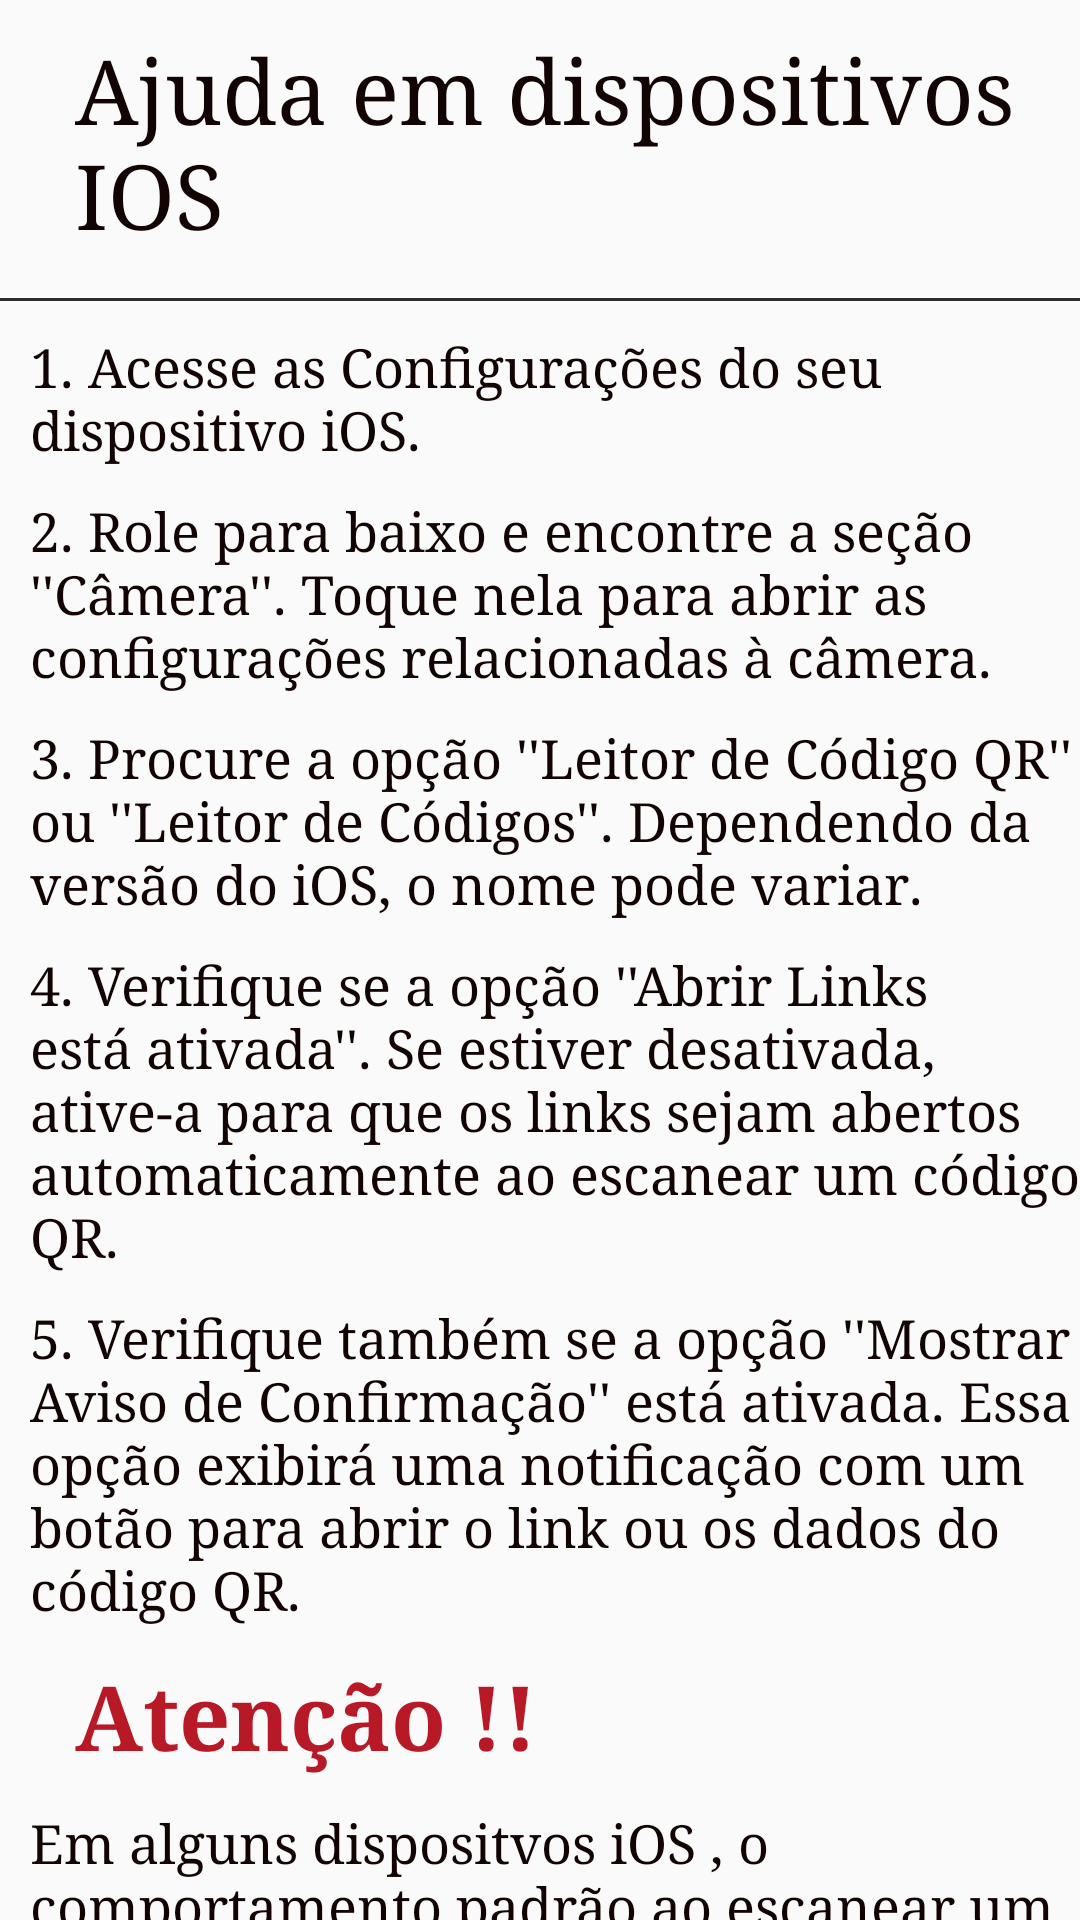

Android layout source for this screen:
<!-- AndroidManifest.xml: application theme Theme.QRGERATORBETA -->
<!-- res/layout/activity_ajuda_tela.xml -->
<?xml version="1.0" encoding="utf-8"?>
<RelativeLayout xmlns:android="http://schemas.android.com/apk/res/android"
    xmlns:app="http://schemas.android.com/apk/res-auto"
    xmlns:tools="http://schemas.android.com/tools"
    android:layout_width="match_parent"
    android:layout_height="match_parent"
    tools:context=".AjudaTela">

    <TextView
        android:id="@+id/Texto1"
        android:layout_width="match_parent"
        android:layout_height="wrap_content"
        android:layout_marginStart="25dp"
        android:layout_marginTop="10dp"
        android:fontFamily="serif"
        android:text="Ajuda em dispositivos IOS"
        android:textAppearance="@style/TextAppearance.AppCompat.Display4"
        android:textColor="#120403"
        android:textSize="30dp" />

    <View
        android:id="@+id/linha"
        android:layout_width="match_parent"
        android:layout_height="1dp"
        android:layout_below="@+id/Texto1"
        android:layout_marginTop="15dp"
        android:visibility="visible"
        android:background="#2E2B2B"
        />

    <TextView
        android:id="@+id/Texto2"
        android:layout_width="match_parent"
        android:layout_height="wrap_content"
        android:layout_below="@id/linha"
        android:layout_marginStart="10dp"
        android:layout_marginTop="10dp"
        android:fontFamily="serif"
        android:text="1. Acesse as Configurações do seu dispositivo iOS."
        android:textAppearance="@style/TextAppearance.AppCompat.Display4"
        android:textColor="#120403"
        android:textSize="18dp" />

    <TextView
        android:id="@+id/Texto3"
        android:layout_width="match_parent"
        android:layout_height="wrap_content"
        android:layout_marginStart="10dp"
        android:layout_marginTop="10dp"
        android:layout_below="@id/Texto2"
        android:fontFamily="serif"
        android:text="2. Role para baixo e encontre a seção ''Câmera''. Toque nela para abrir as configurações relacionadas à câmera."
        android:textAppearance="@style/TextAppearance.AppCompat.Display4"
        android:textColor="#120403"
        android:textSize="18dp" />

    <TextView
        android:id="@+id/Texto4"
        android:layout_width="match_parent"
        android:layout_height="wrap_content"
        android:layout_marginStart="10dp"
        android:layout_marginTop="10dp"
        android:layout_below="@id/Texto3"
        android:fontFamily="serif"
        android:text="3. Procure a opção ''Leitor de Código QR'' ou ''Leitor de Códigos''. Dependendo da versão do iOS, o nome pode variar."
        android:textAppearance="@style/TextAppearance.AppCompat.Display4"
        android:textColor="#120403"
        android:textSize="18dp" />

    <TextView
        android:id="@+id/Texto5"
        android:layout_width="match_parent"
        android:layout_height="wrap_content"
        android:layout_marginStart="10dp"
        android:layout_marginTop="10dp"
        android:layout_below="@id/Texto4"
        android:fontFamily="serif"
        android:text="4. Verifique se a opção ''Abrir Links está ativada''. Se estiver desativada, ative-a para que os links sejam abertos automaticamente ao escanear um código QR."
        android:textAppearance="@style/TextAppearance.AppCompat.Display4"
        android:textColor="#120403"
        android:textSize="18dp" />

    <TextView
        android:id="@+id/Texto6"
        android:layout_width="match_parent"
        android:layout_height="wrap_content"
        android:layout_marginStart="10dp"
        android:layout_marginTop="10dp"
        android:layout_below="@id/Texto5"
        android:fontFamily="serif"
        android:text="5. Verifique também se a opção ''Mostrar Aviso de Confirmação'' está ativada. Essa opção exibirá uma notificação com um botão para abrir o link ou os dados do código QR."
        android:textAppearance="@style/TextAppearance.AppCompat.Display4"
        android:textColor="#120403"
        android:textSize="18dp" />

    <TextView
        android:id="@+id/TextoInfo"
        android:layout_width="match_parent"
        android:layout_height="wrap_content"
        android:layout_below="@id/Texto6"
        android:layout_marginStart="25dp"
        android:layout_marginTop="10dp"
        android:fontFamily="serif"
        android:text="Atenção !!"
        android:textAppearance="@style/TextAppearance.AppCompat.Display4"
        android:textColor="#B81926"
        android:textSize="30dp"
        android:textStyle="bold" />

    <TextView
        android:id="@+id/TextoInfo2"
        android:layout_width="match_parent"
        android:layout_height="wrap_content"
        android:layout_marginStart="10dp"
        android:layout_marginTop="10dp"
        android:layout_below="@id/TextoInfo"
        android:fontFamily="serif"
        android:text="Em alguns dispositvos iOS , o comportamento padrão ao escanear um código QR é abrir a opção de pesquisa no Google caso o código QR seja um URL."
        android:textAppearance="@style/TextAppearance.AppCompat.Display4"
        android:textColor="#120403"
        android:textSize="18dp" />

    <TextView
        android:id="@+id/TextoInfo3"
        android:layout_width="match_parent"
        android:layout_height="wrap_content"
        android:layout_below="@id/TextoInfo2"
        android:layout_marginStart="10dp"
        android:layout_marginTop="10dp"
        android:fontFamily="serif"
        android:text="No entanto voce pode utilizar os aplicativos ''QR Code Reader'' e ''Scanbot'', ambos gratuitos."
        android:textAppearance="@style/TextAppearance.AppCompat.Display4"
        android:textColor="#120403"
        android:textSize="18dp" />

</RelativeLayout>
<!-- resources referenced by this layout -->
<resources>
  <style name="Theme.QRGERATORBETA" parent="Theme.AppCompat.Light">
          
          <item name="colorPrimary">#FDFDFD</item>
          <item name="colorPrimaryVariant">@color/purple_700</item>
          <item name="colorOnPrimary">@color/white</item>
          
          <item name="colorSecondary">@color/teal_200</item>
          <item name="colorSecondaryVariant">@color/teal_700</item>
          <item name="colorOnSecondary">@color/black</item>
          
          <item name="android:statusBarColor">?attr/colorPrimaryVariant</item>
          
      </style>
  <!-- not gathered from this repository: default colours our renderer supplied (Android Studio template values) -->
  <color name="purple_700">#FF3700B3</color>
  <color name="teal_200">#FF03DAC5</color>
  <color name="teal_700">#FF018786</color>
  <color name="black">#FF000000</color>
  <color name="white">#FFFFFFFF</color>
</resources>
